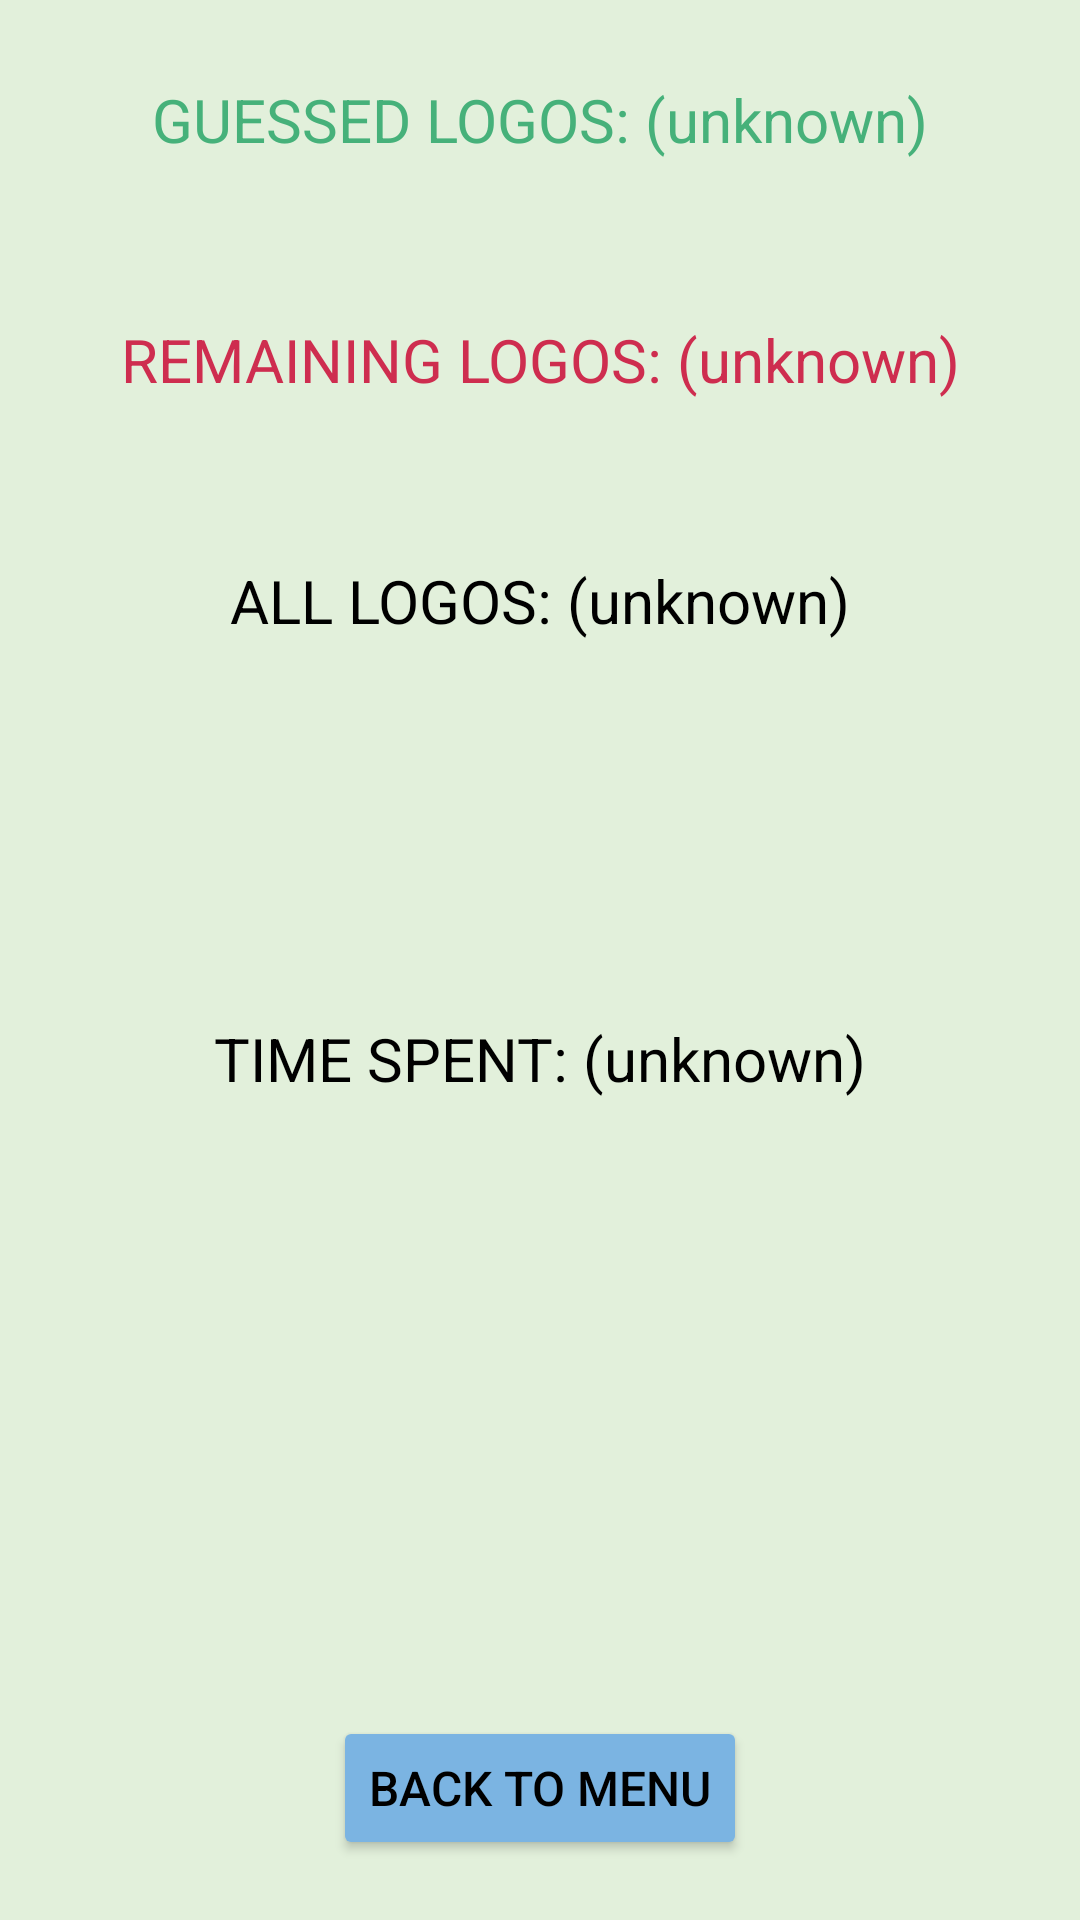

Reconstruct the res/layout file that produces this screen, plus the resources it refers to.
<!-- AndroidManifest.xml: application theme Theme.LogoQuizITU -->
<!-- res/layout/fragment_statistics.xml -->
<?xml version="1.0" encoding="utf-8"?>
<androidx.constraintlayout.widget.ConstraintLayout xmlns:android="http://schemas.android.com/apk/res/android"
    xmlns:app="http://schemas.android.com/apk/res-auto"
    xmlns:tools="http://schemas.android.com/tools"
    android:id="@+id/fragment_statistics"
    android:layout_width="match_parent"
    android:layout_height="match_parent"
    android:layout_gravity="center">

    <LinearLayout
        android:layout_width="match_parent"
        android:layout_height="match_parent"
        android:layout_marginStart="32dp"
        android:layout_marginEnd="32dp"
        android:gravity="center|center_horizontal|center_vertical"
        android:orientation="vertical"
        app:layout_constraintBottom_toBottomOf="parent"
        app:layout_constraintEnd_toEndOf="parent"
        app:layout_constraintStart_toStartOf="parent"
        app:layout_constraintTop_toTopOf="parent">

        <TextView
            android:id="@+id/text_guessed_logos"
            android:layout_width="match_parent"
            android:layout_height="wrap_content"
            android:layout_weight="1"
            android:gravity="center"
            android:text="GUESSED LOGOS: (unknown)"
            android:textAlignment="center"
            android:textColor="@color/LogoQuizITU_True"
            android:textSize="20sp" />

        <TextView
            android:id="@+id/text_remaining_logos"
            android:layout_width="match_parent"
            android:layout_height="wrap_content"
            android:layout_weight="1"
            android:gravity="center"
            android:text="REMAINING LOGOS: (unknown)"
            android:textAlignment="gravity"
            android:textColor="@color/LogoQuizITU_False"
            android:textSize="20sp" />

        <TextView
            android:id="@+id/text_all_logos"
            android:layout_width="match_parent"
            android:layout_height="wrap_content"
            android:layout_weight="1"
            android:gravity="center"
            android:text="ALL LOGOS: (unknown)"
            android:textAlignment="center"
            android:textColor="@color/LogoQuizITU_Text"
            android:textSize="20sp" />

        <TextView
            android:id="@+id/textView9"
            android:layout_width="match_parent"
            android:layout_height="wrap_content"
            android:layout_weight="1" />

        <TextView
            android:id="@+id/text_time_spent"
            android:layout_width="match_parent"
            android:layout_height="wrap_content"
            android:layout_weight="1"
            android:gravity="center"
            android:text="TIME SPENT: (unknown)"
            android:textAlignment="center"
            android:textColor="@color/LogoQuizITU_Text"
            android:textSize="20sp" />

        <TextView
            android:id="@+id/textView11"
            android:layout_width="match_parent"
            android:layout_height="wrap_content"
            android:layout_weight="3" />

        <Button
            android:id="@+id/btn_statistics_back"
            android:layout_width="wrap_content"
            android:layout_height="wrap_content"
            android:layout_marginBottom="20dp"
            android:backgroundTint="@color/LogoQuizITU_Primary"
            android:text="Back To Menu"
            android:textColor="@color/LogoQuizITU_Text"
            android:textSize="16sp" />

    </LinearLayout>

</androidx.constraintlayout.widget.ConstraintLayout>
<!-- resources referenced by this layout -->
<resources>
  <color name="LogoQuizITU_False">#FFCE2D4F</color>
  <color name="LogoQuizITU_Primary">#FF7BB4E2</color>
  <color name="LogoQuizITU_Text">#FF000000</color>
  <color name="LogoQuizITU_True">#FF46B17A</color>
  <style name="Theme.LogoQuizITU" parent="Base.Theme.LogoQuizITU" />
  <style name="Base.Theme.LogoQuizITU" parent="Theme.Material3.Light.NoActionBar">
          
          <item name="colorPrimary">@color/primeGreen</item>
          <item name="android:windowBackground">@color/background_lighter</item>
      </style>
  <color name="primeGreen">#7FE774</color>
  <color name="background_lighter">#E2F0DB</color>
</resources>
